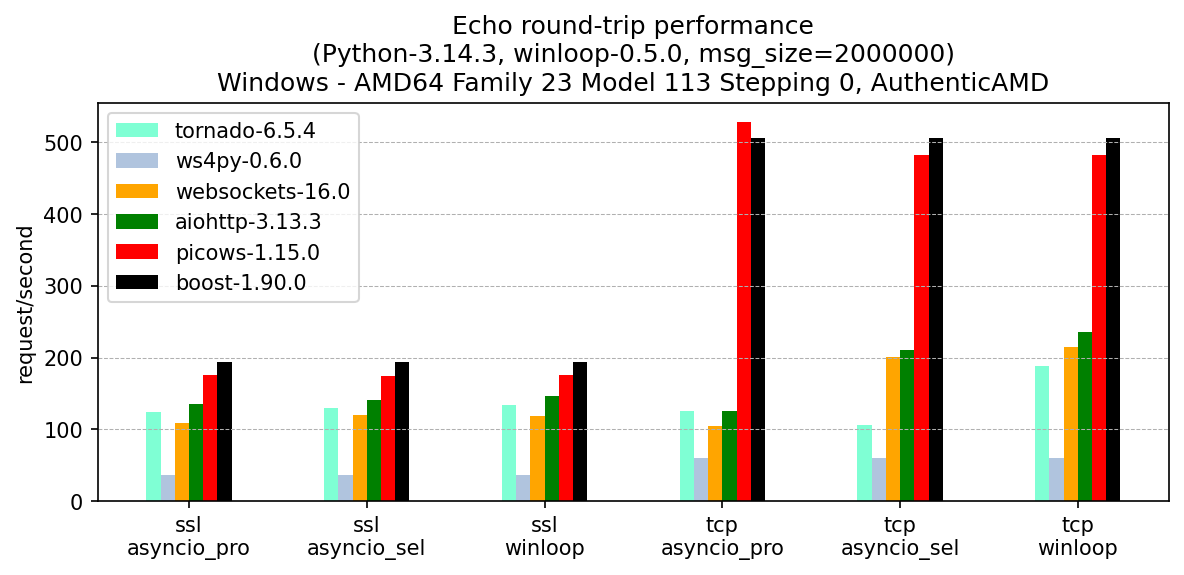

Values plotted in this chart, from the file beside it:
, version, ssl-asyncio_pro, ssl-asyncio_sel, ssl-winloop, tcp-asyncio_pro, tcp-asyncio_sel, tcp-winloop
tornado, 6.5.4, 125, 130, 134, 126, 106, 188
ws4py, 0.6.0, 36, 36, 36, 60, 60, 60
websockets, 16.0, 109, 120, 119, 105, 201, 215
aiohttp, 3.13.3, 136, 141, 146, 126, 211, 236
picows, 1.15.0, 176, 174, 176, 529, 482, 483
boost, 1.90.0, 194, 194, 194, 506, 506, 506
